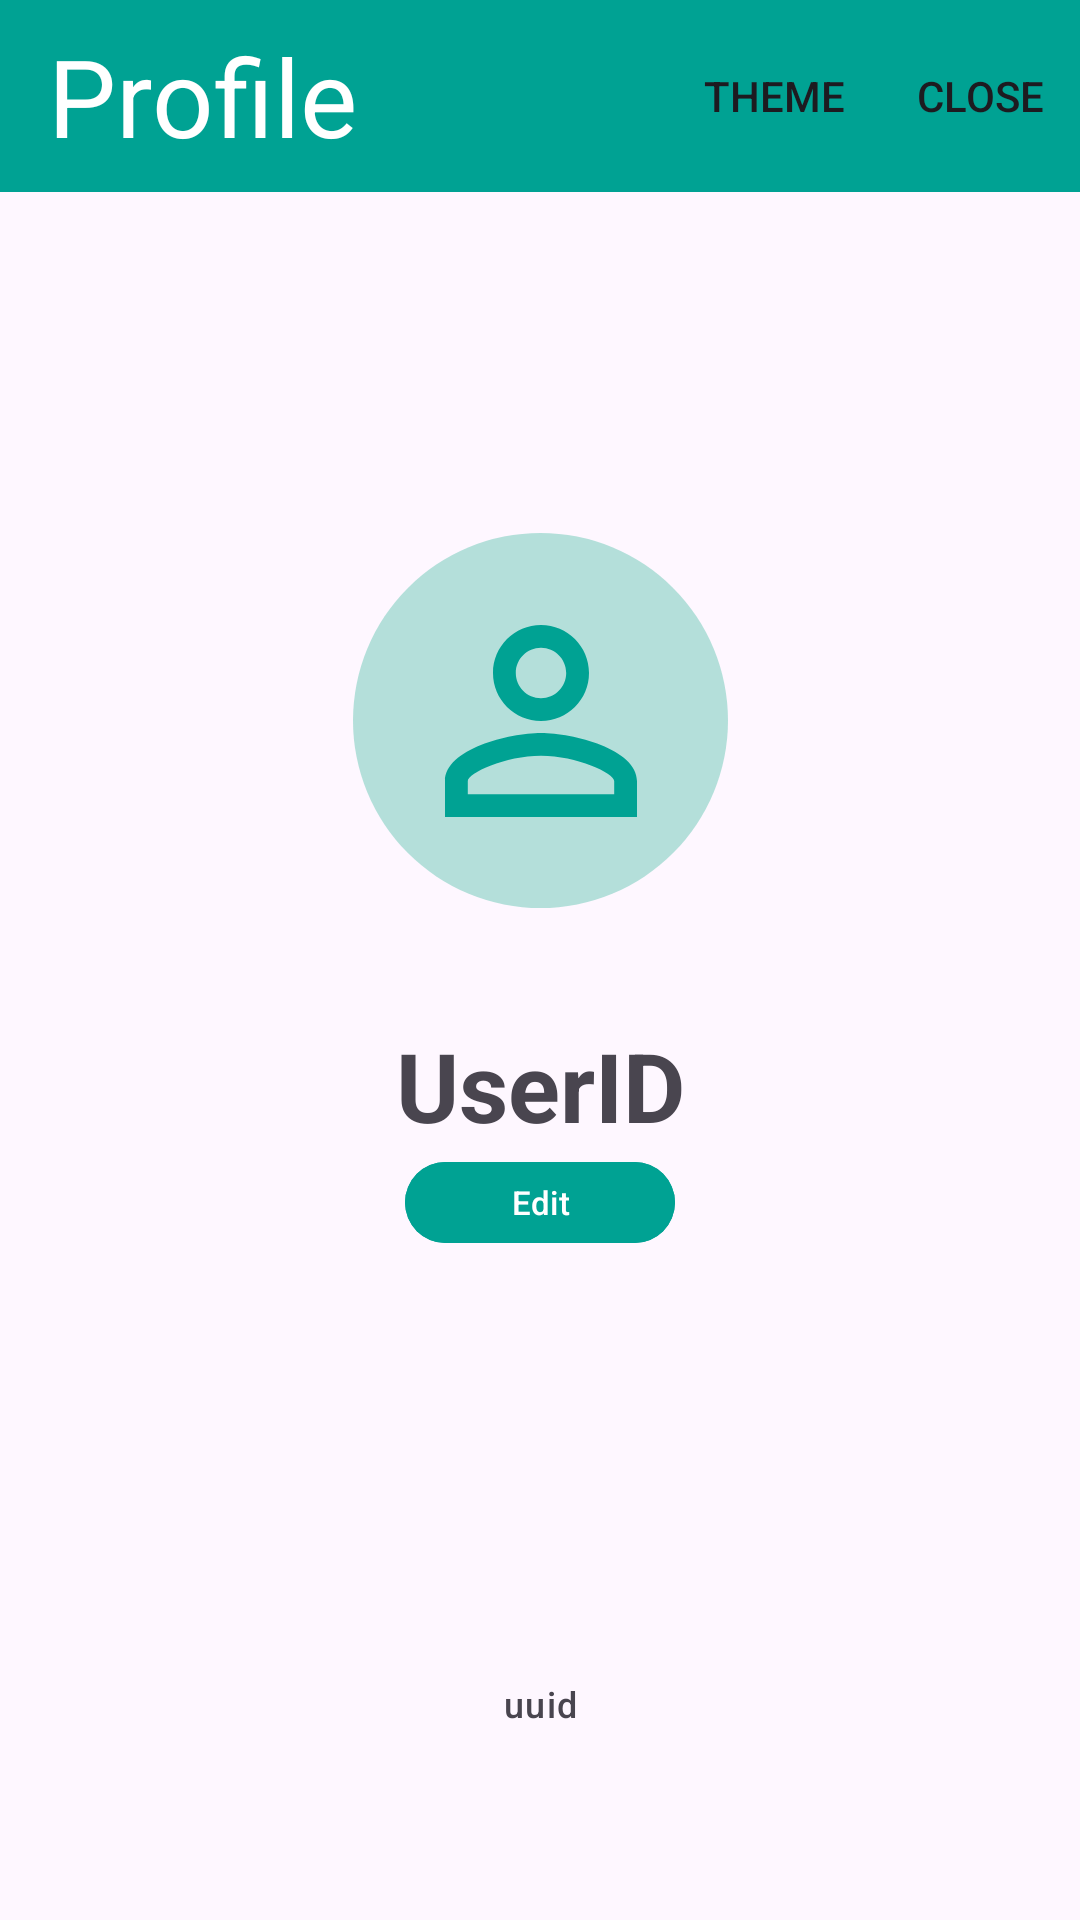

This screen was rendered from an Android layout file. Write that file and the resources it references.
<!-- AndroidManifest.xml: application theme Theme.Boeing301House -->
<!-- res/layout/user_profile.xml -->
<?xml version="1.0" encoding="utf-8"?>
<androidx.coordinatorlayout.widget.CoordinatorLayout xmlns:android="http://schemas.android.com/apk/res/android"
    android:layout_width="match_parent"
    android:layout_height="match_parent"
    xmlns:app="http://schemas.android.com/apk/res-auto"
    xmlns:tools="http://schemas.android.com/tools"
    tools:context=".MainActivity">
    <com.google.android.material.appbar.AppBarLayout
        android:layout_width="match_parent"
        android:layout_height="wrap_content"
        android:id="@+id/profileViewAppBarLayout"
        >

        <com.google.android.material.appbar.MaterialToolbar
            android:id="@+id/UserProfileTopBar"
            android:background="@color/colorTitleBar"
            android:layout_width="match_parent"
            android:layout_height="wrap_content"
            android:minHeight="?attr/actionBarSize"
            app:title="Profile"
            app:titleTextColor="@color/white"
            app:menu="@menu/ab_user_profile_bar"
            app:titleTextAppearance="@style/TextAppearance.Material3.DisplaySmall"
            >

        </com.google.android.material.appbar.MaterialToolbar>

    </com.google.android.material.appbar.AppBarLayout>

    <androidx.constraintlayout.widget.ConstraintLayout
        android:layout_width="match_parent"
        android:layout_height="match_parent"
        app:layout_behavior="@string/appbar_scrolling_view_behavior"
        android:layout_marginBottom="?actionBarSize"
        >

        <ImageButton
            android:layout_width="125dp"
            android:layout_height="125dp"
            android:background="@drawable/roundedbutton"
            android:backgroundTint="@color/colorProfileBackground"
            android:clickable="false"
            android:src="@drawable/ic_profile_button_96dp"
            app:layout_constraintBottom_toTopOf="@+id/userNameTextView"
            app:layout_constraintEnd_toEndOf="parent"
            app:layout_constraintStart_toStartOf="parent"
            app:layout_constraintTop_toTopOf="parent"
            app:layout_constraintVertical_bias="0.75">

        </ImageButton>

        <TextView
            android:id="@+id/userIDTextView"
            android:layout_width="wrap_content"
            android:layout_height="wrap_content"
            android:text="uuid"
            android:textAppearance="@style/TextAppearance.Material3.LabelMedium"

            app:layout_constraintBottom_toBottomOf="parent"
            app:layout_constraintEnd_toEndOf="parent"
            app:layout_constraintStart_toStartOf="parent"
            >
        </TextView>

        <TextView
            android:id="@+id/userNameTextView"
            android:layout_width="wrap_content"
            android:layout_height="wrap_content"
            android:text="UserID"
            android:textAppearance="@style/TextAppearance.Material3.HeadlineLarge"
            android:textStyle="bold"
            app:layout_constraintBottom_toBottomOf="parent"
            app:layout_constraintEnd_toEndOf="parent"
            app:layout_constraintStart_toStartOf="parent"
            app:layout_constraintTop_toTopOf="parent"
            app:layout_constraintVertical_bias="0.589">
        </TextView>

        <com.google.android.material.button.MaterialButton
            android:id="@+id/editUserNameButton"
            android:layout_width="90dp"
            android:layout_height="35dp"
            android:textSize="11sp"
            android:text="Edit"
            android:backgroundTint="@color/colorButton"
            app:layout_constraintEnd_toEndOf="parent"
            app:layout_constraintStart_toStartOf="parent"
            app:layout_constraintTop_toBottomOf="@+id/userNameTextView"
            >

        </com.google.android.material.button.MaterialButton>
    </androidx.constraintlayout.widget.ConstraintLayout>


</androidx.coordinatorlayout.widget.CoordinatorLayout>
<!-- resources referenced by this layout -->
<resources>
  <color name="colorButton">#00a293</color>
  <color name="colorProfileBackground">#AFDED8</color>
  <color name="colorTitleBar">#00A293</color>
  <color name="white">#FFFFFFFF</color>
  <!-- drawable ic_profile_button_96dp (drawable) -->
  <vector android:height="96dp" android:tint="#00A293"
      android:viewportHeight="24" android:viewportWidth="24"
      android:width="96dp" xmlns:android="http://schemas.android.com/apk/res/android">
      <path android:fillColor="@android:color/white" android:pathData="M12,5.9c1.16,0 2.1,0.94 2.1,2.1s-0.94,2.1 -2.1,2.1S9.9,9.16 9.9,8s0.94,-2.1 2.1,-2.1m0,9c2.97,0 6.1,1.46 6.1,2.1v1.1L5.9,18.1L5.9,17c0,-0.64 3.13,-2.1 6.1,-2.1M12,4C9.79,4 8,5.79 8,8s1.79,4 4,4 4,-1.79 4,-4 -1.79,-4 -4,-4zM12,13c-2.67,0 -8,1.34 -8,4v3h16v-3c0,-2.66 -5.33,-4 -8,-4z"/>
  </vector>
  <!-- drawable roundedbutton (drawable) -->
  <?xml version="1.0" encoding="utf-8"?>
  <shape xmlns:android="http://schemas.android.com/apk/res/android"
      android:shape="rectangle">
      <solid android:color="#eeffffff" />
      <corners android:bottomRightRadius="1000dp"
          android:bottomLeftRadius="1000dp"
          android:topRightRadius="1000dp"
          android:topLeftRadius="1000dp"/>
  
  
  
  </shape>
  <style name="Theme.Boeing301House" parent="Base.Theme.Boeing301House" />
  <style name="Base.Theme.Boeing301House" parent="Theme.Material3.Light.NoActionBar">
          
          
          <item name="colorPrimary">@color/colorTitleBar</item>
          <item name="android:statusBarColor">@color/colorTitleBar</item>
          <item name="windowActionModeOverlay">true</item>
          <item name="actionModeCloseDrawable">@drawable/ic_close_button_24dp</item>
          <item name="actionBarTheme">@style/ThemeOverlay.Material3.Dark.ActionBar</item>
          <item name="android:actionModeBackground"> @color/colorTitleBar </item>
      </style>
  <!-- drawable ic_close_button_24dp (drawable) -->
  <vector xmlns:android="http://schemas.android.com/apk/res/android"
      android:width="24dp"
      android:height="24dp"
      android:viewportWidth="960"
      android:viewportHeight="960">
    <path
        android:fillColor="@color/colorIconMain"
        android:pathData="m256,760 l-56,-56 224,-224 -224,-224 56,-56 224,224 224,-224 56,56 -224,224 224,224 -56,56 -224,-224 -224,224Z"/>
  </vector>
  <color name="colorIconMain">#FF000000</color>
</resources>
